Run: headless pygame with SDL's dummy video driver; simulated clock (each Clock.tick advances the game by its frame time, no real sleeping); random seed 0; keys injected as events and as key.get_pressed() state; no mouse input; restart key SPACE tapped at the start of phases 3 and 4.
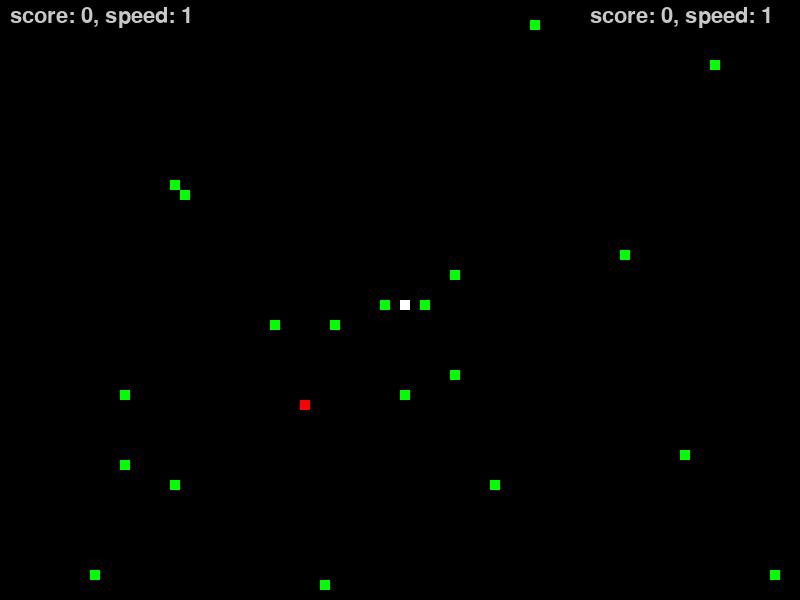
Frame 1 of 2 · flips 1–60 · no input
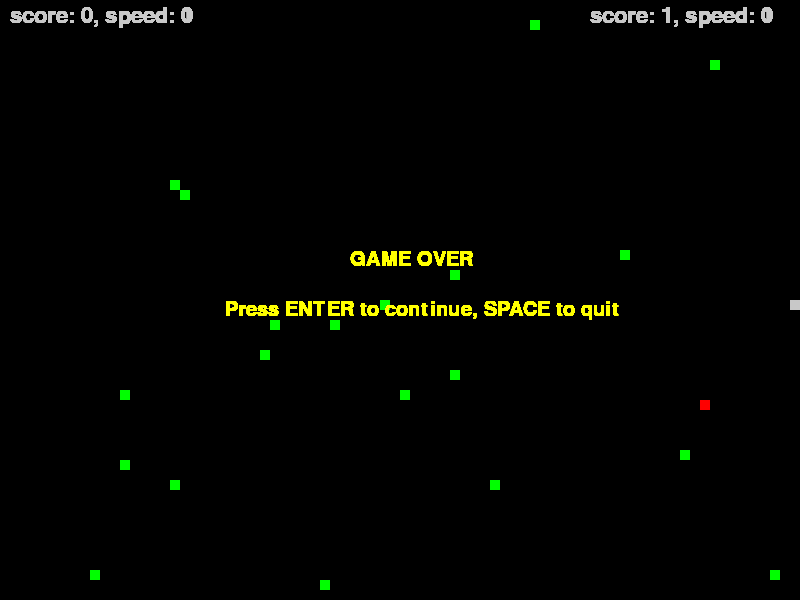
Frame 2 of 2 · flips 61–180 · tapped SPACE, RETURN · held RIGHT (→), D

The pygame program that drew these frames:

import pygame
import random

pygame.init()

WHITE = (255,255,255)
BLACK = (0,0,0)
RED = (255,0,0)
PINK = (255,100,100)
GREEN = (0,255,0)
BLUE = (0,0,255)
GREY = (200,200,200)
YELLOW = (255,255,0)

class GridObject:
    def __init__(self, x, y, game, color):
        self.game = game
        self.active = True
        self.color = color
        self.x = x #grid column index
        self.y = y #gird row index

    def handle_event(self, event):
        pass

    def tick(self):
        pass

    def draw(self):
        block_size = self.game.block_size
        pygame.draw.rect(self.game.display, self.color, [self.x*block_size,self.y*block_size,block_size, block_size])


class Player1(GridObject):
    dx = 0
    dy = 0
    ticks = 1
    score = 0
    score_s = 0

    def __init__(self, x, y, game, color=WHITE):
        self.color = color
        super().__init__(x, y, game, self.color)
        self.place = [self.x, self.y]

    def handle_event(self, event):
        if event.type == pygame.KEYDOWN:
            if event.key == pygame.K_LEFT:
                self.dx = -1
                self.dy = 0
            elif event.key == pygame.K_RIGHT:                
                self.dx = 1
                self.dy = 0
            elif event.key == pygame.K_UP:                
                self.dx = 0
                self.dy = -1
            elif event.key == pygame.K_DOWN:
                self.dx = 0
                self.dy = 1
            elif event.key == pygame.K_RSHIFT:
                self.ticks = self.ticks*2
        if event.type == pygame.KEYUP:
            if event.key == pygame.K_RSHIFT:
                self.ticks = self.ticks//2

    def tick(self):
        self.x += self.dx
        self.y += self.dy

class Player2(GridObject):
    dx = 0
    dy = 0
    ticks = 1
    score = 0
    score_s = 0

    def __init__(self, x, y, game, color=RED):
        self.color = color
        super().__init__(x, y, game, self.color)
        self.place = [self.x, self.y]

    def handle_event(self, event):
        if event.type == pygame.KEYDOWN:
            if event.key == ord("a"):
                self.dx = -1
                self.dy = 0
            elif event.key == ord("d"):                
                self.dx = 1
                self.dy = 0
            elif event.key == ord("w"):                
                self.dx = 0
                self.dy = -1
            elif event.key == ord("s"):
                self.dx = 0
                self.dy = 1
            elif event.key ==  pygame.K_LSHIFT:
                self.ticks = self.ticks*2
        if event.type == pygame.KEYUP:
            if event.key == pygame.K_LSHIFT:
                self.ticks = self.ticks//2

    def tick(self):
        self.x += self.dx
        self.y += self.dy

class Food(GridObject):
    color = GREEN

    def __init__(self, game):
        x = random.randint(0, game.n_cols - 1)
        y = random.randint(0, game.n_rows - 1)
        super().__init__(x, y, game, self.color)

class Game:
    block_size = 10
    def __init__(self, n_rows, n_cols):
        pygame.init()
        pygame.display.set_caption("DCCP Snake Game")
        self.display = pygame.display.set_mode((n_cols*self.block_size,n_rows*self.block_size))
        self.n_rows = n_rows
        self.n_cols = n_cols
        self.clock = pygame.time.Clock()
        self.game_over = False
        self.stop = False
        self.result = ""

    def show_info(self, player, score, ticks, location=0):
        font = pygame.font.Font(None, 32)
        text = font.render("score: "+str(score)+", speed: "+str(ticks), True, GREY)
        if location == 0:
            self.display.blit(text, (10,5))
        elif location == 1:
            self.display.blit(text, (590, 5))

    def show_again(self, score1, score2):
        font = pygame.font.Font(None, 30)
        GO = font.render("GAME OVER", True, YELLOW)
        self.display.blit(GO, (350,250))
        text = font.render("Press ENTER to continue, SPACE to quit", True, YELLOW)
        self.display.blit(text,(225,300))

        # if score1 > score2:
        #     text_result = font.render("Player1 Wins!", True, YELLOW)
        # elif score1 < score2:
        #     text_result = font.render("Player2 Wins!", True, YELLOW)
        # elif score1 == score2: 
        #     text_result = font.render("Both Tied", True, YELLOW)
        # self.display.blit(text_result, (370, 220))

    def play(self, n_foods=20):
        player = Player1(40, 30, self)
        player2 = Player2(30, 40, self)
        playertail = [player]
        playertail2 = [player2]
        foods = [Food(self) for _ in range(n_foods)]

        while not self.game_over:
            for event in pygame.event.get():
                if event.type == pygame.QUIT:
                    self.game_over = True
                    break
                ##
                if self.stop == True:
                    if event.type == pygame.KEYDOWN:
                        if event.key == ord("\r"):
                            return True
                        if event.key == pygame.K_SPACE:
                            return False
                eventinput = event
                #print(eventinput)
                player.handle_event(eventinput)
                player2.handle_event(eventinput)


            for i in range(player.ticks):
                #playertail follow
                for i in range(len(playertail)-1):
                    playertail[-(i+1)].x = playertail[-(i+2)].x
                    playertail[-(i+1)].y = playertail[-(i+2)].y

                #player move                
                player.tick()

                #player draw
                self.display.fill(BLACK)
                for i in range(len(playertail)-1):
                    playertail[i+1].draw()
                player.draw()

                #players crush
                for i in playertail[1:]:
                    if player.x == i.x and player.y == i.y:
                        #print("player1 crushed!")
                        #self.game_over = True
                        self.stop = True
                
                for i in playertail:
                    if player2.x == i.x and player2.y == i.y:
                        #self.game_over = True
                        self.stop = True
                        #print("you both crushed!")
                
                #player eat food
                for food in foods:
                    if food.active:
                        food.draw()

                        if player.x == food.x and player.y == food.y:
                            #create another food
                            food.active = False
                            foods.append(Food(self))
                            
                            #lengthen player
                            playertail.append(Player1(playertail[-1].x, playertail[-1].y, self, GREY))
                            player.score += 1; 
                            if player.score == 10:
                                player.ticks += 1; player.score_s = player.score
                            if player.score - player.score_s == 30: 
                                player.ticks += 1; player.score_s = player.score
                            #print(player.score)


            for i in range(player2.ticks):
                for i in range(len(playertail2)-1):
                    playertail2[-(i+1)].x = playertail2[-(i+2)].x
                    playertail2[-(i+1)].y = playertail2[-(i+2)].y

                #player2 tick
                player2.tick()

                #player2 crush
                
                for i in playertail2[1:]:
                    if player2.x == i.x and player2.y == i.y:
                        #print("player2 crushed!")
                        #self.game_over = True
                        self.stop = True
                
                for i in playertail2:
                    if player.x == i.x and player.y == i.y:
                        #self.game_over = True
                        self.stop = True
                        #print("You both crushed!")

                
                #player draw
                for i in range(len(playertail2)-1):
                    playertail2[i+1].draw()
                player2.draw()

                #food and player interact
                for food in foods:
                    if food.active:
                        food.draw()
                        
                        if player2.x == food.x and player2.y == food.y:
                            #create another food
                            food.active = False
                            foods.append(Food(self))
                            
                            #lengthen player2
                            playertail2.append(Player2(playertail2[-1].x, playertail2[-1].y, self, PINK))
                            player2.score += 1
                            if player2.score == 10:
                                player2.ticks += 1; player2.score_s = player2.score
                            if player2.score - player2.score_s == 30: 
                                player2.ticks += 1; player2.score_s = player2.score
                            #print(player2.score)
                
            self.show_info("player1", player.score, player.ticks, 1)
            self.show_info("player2", player2.score, player2.ticks, 0)

            #player out of range
            if player.x >= self.n_cols or player.x <= 0 or player.y >= self.n_rows or player.y <= 0:
                self.stop = True
                #self.game_over = True

            if player2.x >= self.n_cols or player2.x <= 0 or player2.y >= self.n_rows or player2.y <= 0:
                self.stop = True
                #self.game_over = True
            
            if self.stop == True:
                player.ticks = 0; player2.ticks = 0
                #self.show_again(pygame.event.get())
                self.show_again(player.score, player2.score)

            pygame.display.update()

            self.clock.tick(10)
        

if __name__ == "__main__":
    game_over = False
    while game_over != True:
        start = Game(n_rows=60, n_cols=80).play(n_foods=20)
        if start  == True:
            pass
        else: break
